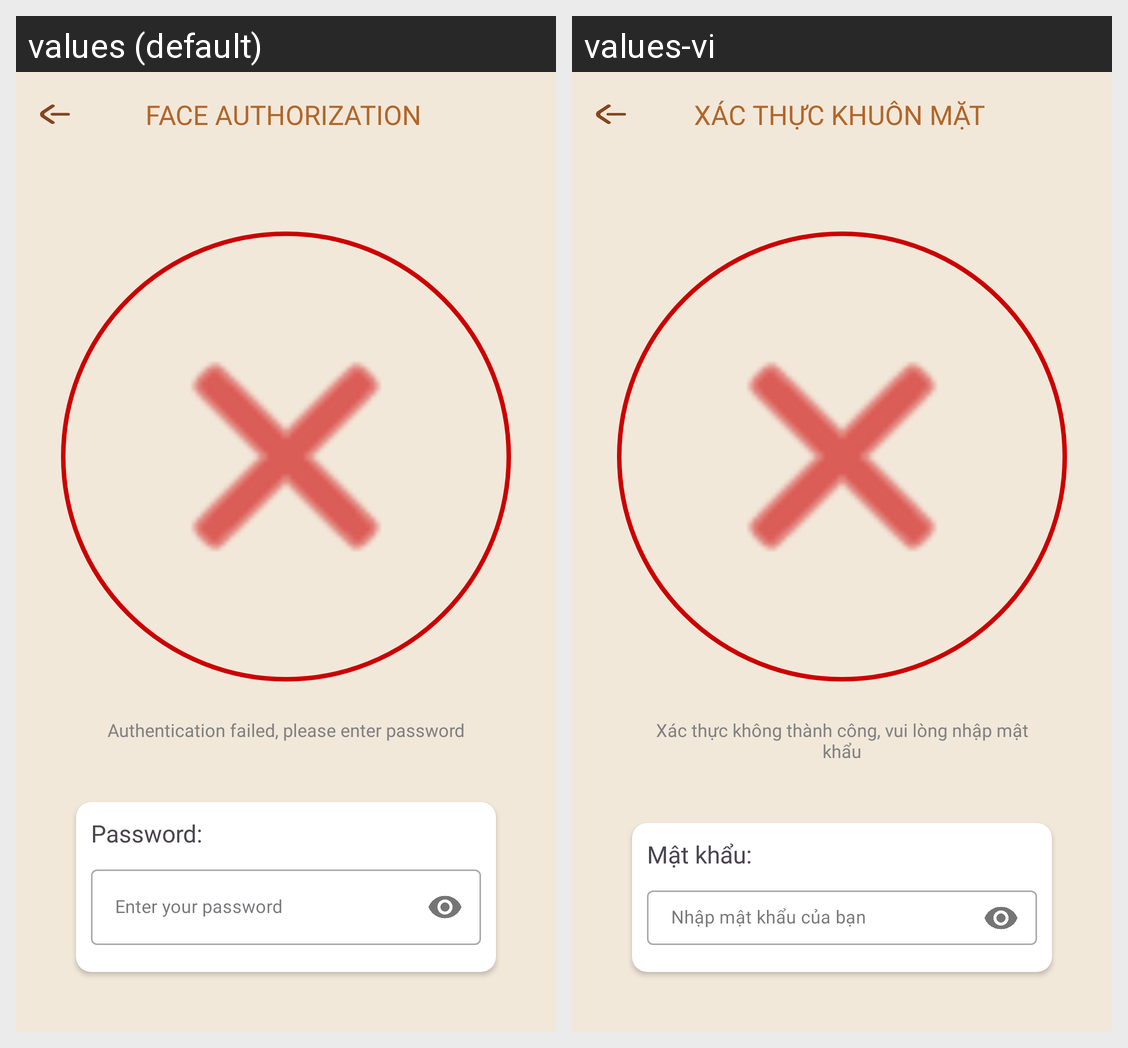

The same Android screen rendered under two of its app's locales, left to right. List the strings drawn on it with the default value and each locale's translation.
Android screen res/layout/activity_transaction_face_authorization_manual.xml rendered under 2 locales, left to right: values (default), values-vi. Device: Nexus 5 (rendered at 1080×1920; each locale shown at half size, 540×960, under a caption strip naming it); theme Theme.Client_app.
Strings drawn on this screen, with the default value and each locale's value (text and hints the layout hard-codes, and strings that could not be matched under every locale, appear in the picture but are not listed):

title_transaction_face_authorization
  values: FACE AUTHORIZATION
  values-vi: XÁC THỰC KHUÔN MẶT

title_face_authorization_error
  values: Authentication failed, please enter password
  values-vi: Xác thực không thành công, vui lòng nhập mật khẩu

title_face_error_password
  values: Password:
  values-vi: Mật khẩu:
